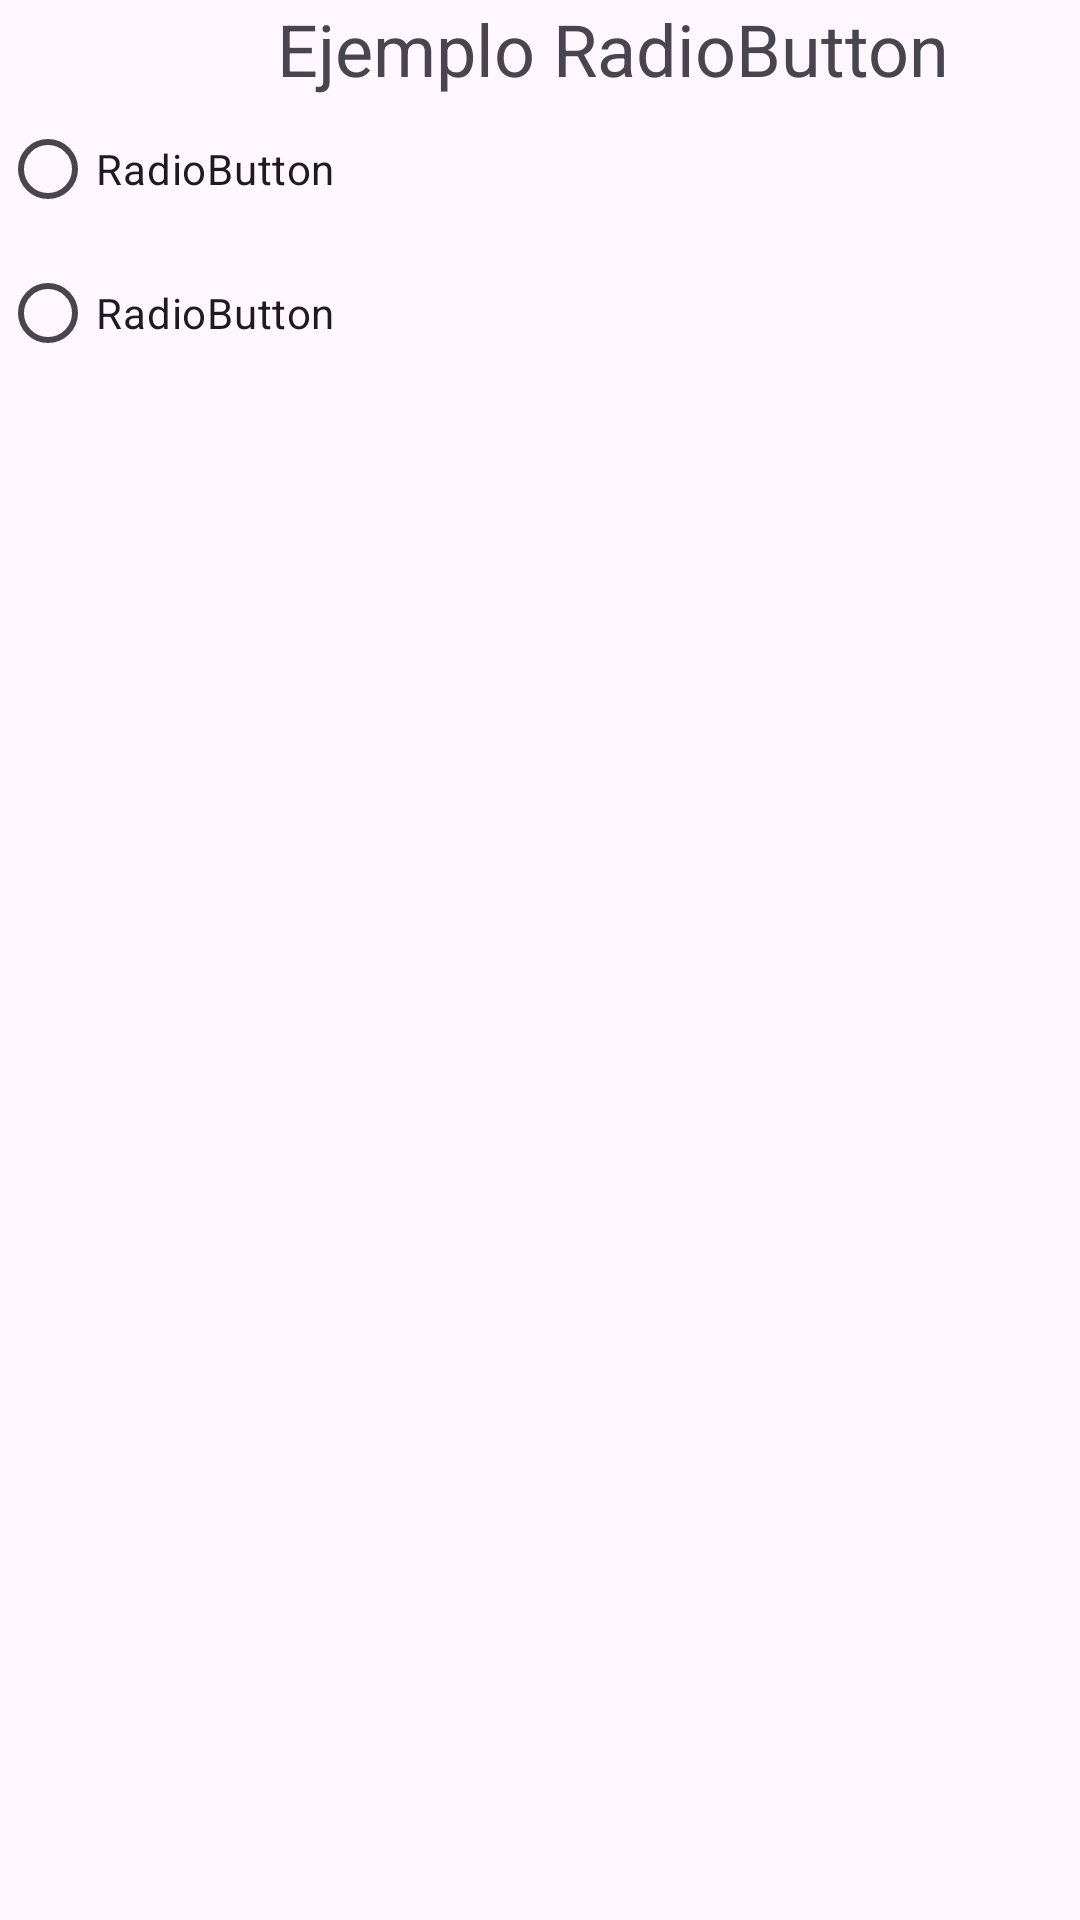

Here is an Android app screen rendered from its layout file. Give the layout XML and the strings, colors and styles it references.
<!-- AndroidManifest.xml: application theme Theme.Actividad13 -->
<!-- res/layout/activity_radio_button.xml -->
<?xml version="1.0" encoding="utf-8"?>
<androidx.constraintlayout.widget.ConstraintLayout xmlns:android="http://schemas.android.com/apk/res/android"
    xmlns:app="http://schemas.android.com/apk/res-auto"
    xmlns:tools="http://schemas.android.com/tools"
    android:layout_width="match_parent"
    android:layout_height="match_parent"
    tools:context=".RadioButton">

    <LinearLayout
        android:layout_width="409dp"
        android:layout_height="729dp"
        android:orientation="vertical"
        app:layout_constraintStart_toStartOf="parent"
        tools:layout_editor_absoluteY="1dp">

        <TextView
            android:id="@+id/textView2"
            android:layout_width="match_parent"
            android:layout_height="wrap_content"
            android:text="Ejemplo RadioButton"
            android:textAlignment="center"
            android:textSize="24sp"
            tools:layout_editor_absoluteX="178dp"
            tools:layout_editor_absoluteY="41dp" />

        <RadioGroup
            android:id="@+id/radioGroup"
            android:layout_width="match_parent"
            android:layout_height="match_parent" >

            <RadioButton
                android:id="@+id/radioButton5"
                android:layout_width="match_parent"
                android:layout_height="wrap_content"
                android:text="RadioButton" />

            <RadioButton
                android:id="@+id/radioButton6"
                android:layout_width="match_parent"
                android:layout_height="wrap_content"
                android:text="RadioButton" />
        </RadioGroup>


    </LinearLayout>
</androidx.constraintlayout.widget.ConstraintLayout>
<!-- resources referenced by this layout -->
<resources>
  <style name="Theme.Actividad13" parent="Base.Theme.Actividad13" />
  <style name="Base.Theme.Actividad13" parent="Theme.Material3.DayNight.NoActionBar">
          
          
      </style>
</resources>
